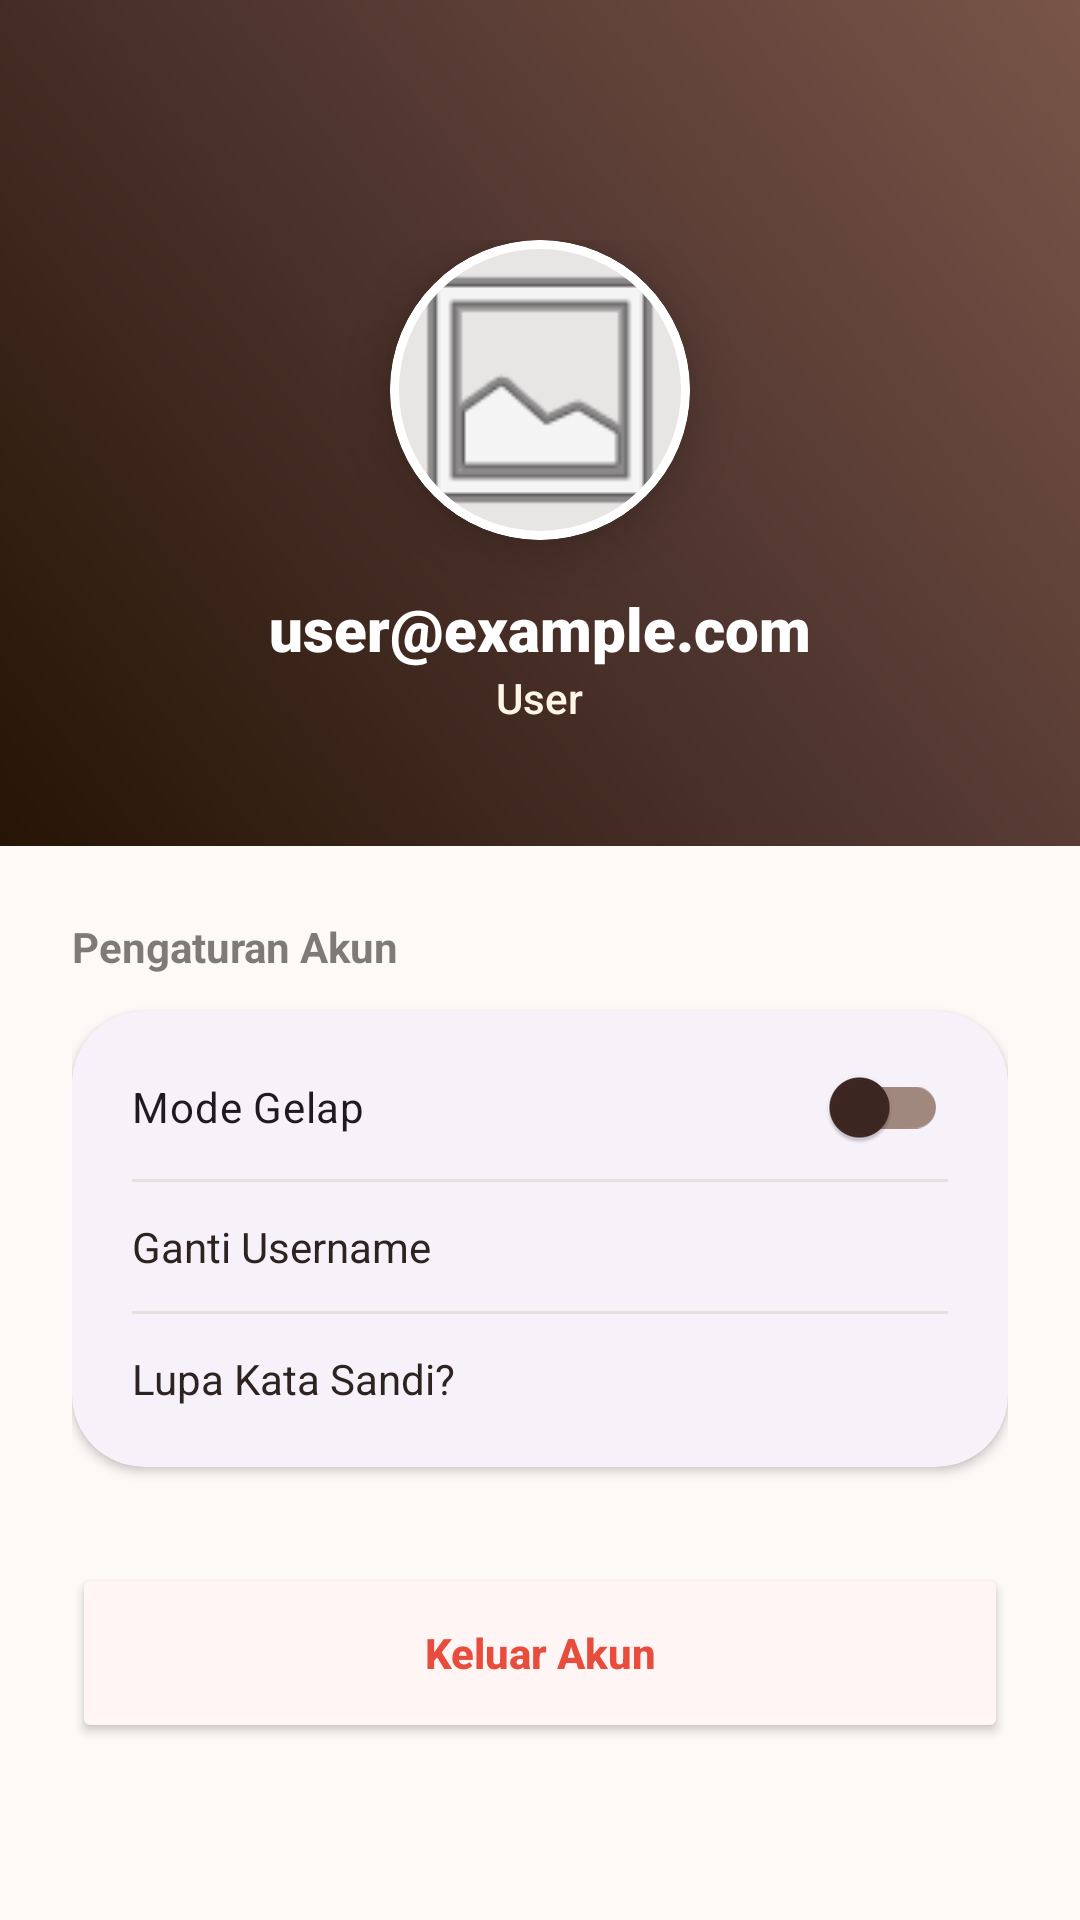

This screen was rendered from an Android layout file. Write that file and the resources it references.
<!-- AndroidManifest.xml: application theme Theme.DailyCash -->
<!-- res/layout/fragment_profile.xml -->
<?xml version="1.0" encoding="utf-8"?>
<androidx.coordinatorlayout.widget.CoordinatorLayout xmlns:android="http://schemas.android.com/apk/res/android"
    xmlns:app="http://schemas.android.com/apk/res-auto"
    android:layout_width="match_parent"
    android:layout_height="match_parent"
    android:background="@color/cream_bg">

    <com.google.android.material.appbar.AppBarLayout
        android:layout_width="match_parent"
        android:layout_height="wrap_content"
        android:background="@drawable/bg_header_gradient"
        app:elevation="0dp">

        <LinearLayout
            android:layout_width="match_parent"
            android:layout_height="wrap_content"
            android:orientation="vertical"
            android:gravity="center"
            android:paddingTop="80dp"
            android:paddingBottom="40dp"
            android:paddingHorizontal="32dp">

            <com.google.android.material.card.MaterialCardView
                android:id="@+id/cardProfileImage"
                android:layout_width="100dp"
                android:layout_height="100dp"
                app:cardCornerRadius="50dp"
                app:strokeWidth="3dp"
                app:strokeColor="@color/white"
                app:cardElevation="8dp"
                android:clickable="true"
                android:focusable="true"
                android:foreground="?attr/selectableItemBackground">
                <ImageView
                    android:id="@+id/ivProfileImage"
                    android:layout_width="match_parent"
                    android:layout_height="match_parent"
                    android:src="@android:drawable/ic_menu_gallery"
                    android:scaleType="centerCrop"
                    android:contentDescription="Profile Picture" />
            </com.google.android.material.card.MaterialCardView>

            <TextView
                android:id="@+id/tvProfileEmail"
                android:layout_width="wrap_content"
                android:layout_height="wrap_content"
                android:text="user@example.com"
                android:textColor="@color/white"
                android:textSize="20sp"
                android:fontFamily="sans-serif-black"
                android:layout_marginTop="16dp" />

            <TextView
                android:id="@+id/tvProfileName"
                android:layout_width="wrap_content"
                android:layout_height="wrap_content"
                android:text="User"
                android:textColor="@color/secondary_light"
                android:textSize="14sp"
                android:fontFamily="sans-serif-medium" />
        </LinearLayout>
    </com.google.android.material.appbar.AppBarLayout>

    <androidx.core.widget.NestedScrollView
        android:layout_width="match_parent"
        android:layout_height="match_parent"
        android:background="@drawable/bg_bottom_sheet_white"
        app:layout_behavior="@string/appbar_scrolling_view_behavior">

        <LinearLayout
            android:layout_width="match_parent"
            android:layout_height="wrap_content"
            android:orientation="vertical"
            android:padding="24dp">

            <TextView
                android:text="@string/account_settings"
                android:textStyle="bold"
                android:textSize="14sp"
                android:textColor="@color/text_main"
                android:layout_width="wrap_content"
                android:layout_height="wrap_content"
                android:alpha="0.6" />

            <com.google.android.material.card.MaterialCardView
                style="@style/ExtraRoundedCard"
                android:layout_width="match_parent"
                android:layout_height="wrap_content"
                android:layout_marginTop="12dp">
                <LinearLayout
                    android:layout_width="match_parent"
                    android:layout_height="wrap_content"
                    android:orientation="vertical"
                    android:padding="8dp">

                    <com.google.android.material.switchmaterial.SwitchMaterial
                        android:id="@+id/switchDarkMode"
                        android:layout_width="match_parent"
                        android:layout_height="wrap_content"
                        android:text="@string/dark_mode"
                        android:padding="12dp"
                        app:thumbTint="@color/primary_brown"
                        app:trackTint="@color/primary_light_brown" />

                    <View android:layout_width="match_parent" android:layout_height="1dp" android:background="@color/card_border" android:layout_marginHorizontal="12dp"/>

                    <LinearLayout
                        android:id="@+id/btnChangeUsername"
                        android:layout_width="match_parent"
                        android:layout_height="wrap_content"
                        android:orientation="horizontal"
                        android:padding="12dp"
                        android:gravity="center_vertical"
                        android:clickable="true"
                        android:focusable="true"
                        android:foreground="?attr/selectableItemBackground">
                        <TextView
                            android:layout_width="match_parent"
                            android:layout_height="wrap_content"
                            android:text="@string/change_username"
                            android:textColor="?attr/colorOnSurface" />
                    </LinearLayout>

                    <View android:layout_width="match_parent" android:layout_height="1dp" android:background="@color/card_border" android:layout_marginHorizontal="12dp"/>

                    <LinearLayout
                        android:id="@+id/btnChangePassword"
                        android:layout_width="match_parent"
                        android:layout_height="wrap_content"
                        android:orientation="horizontal"
                        android:padding="12dp"
                        android:gravity="center_vertical"
                        android:clickable="true"
                        android:focusable="true"
                        android:foreground="?attr/selectableItemBackground">
                        <TextView
                            android:layout_width="match_parent"
                            android:layout_height="wrap_content"
                            android:text="@string/change_password"
                            android:textColor="?attr/colorOnSurface" />
                    </LinearLayout>
                </LinearLayout>
            </com.google.android.material.card.MaterialCardView>

            <Button
                android:id="@+id/btnLogout"
                android:layout_width="match_parent"
                android:layout_height="60dp"
                android:layout_marginTop="32dp"
                android:text="@string/logout"
                android:backgroundTint="#FFF5F5"
                android:textColor="@color/status_danger"
                app:strokeColor="@color/status_danger"
                app:strokeWidth="1dp"
                app:cornerRadius="20dp"
                android:textAllCaps="false"
                android:textStyle="bold" />
        </LinearLayout>
    </androidx.core.widget.NestedScrollView>

</androidx.coordinatorlayout.widget.CoordinatorLayout>
<!-- resources referenced by this layout -->
<resources>
  <color name="card_border">#E8E0DD</color>
  <color name="cream_bg">#FCF9F7</color>
  <color name="primary_brown">#3E2723</color>
  <color name="primary_light_brown">#A1887F</color>
  <color name="secondary_light">#FDF5E6</color>
  <color name="status_danger">#E74C3C</color>
  <color name="text_main">#2D2422</color>
  <color name="white">#FFFFFF</color>
  <!-- drawable bg_header_gradient (drawable) -->
  <?xml version="1.0" encoding="utf-8"?>
  <shape xmlns:android="http://schemas.android.com/apk/res/android">
      <gradient
          android:startColor="#261405"
          android:centerColor="#4E342E"
          android:endColor="#795548"
          android:angle="45" />
  </shape>
  <string name="account_settings">Pengaturan Akun</string>
  <string name="change_password">Lupa Kata Sandi?</string>
  <string name="change_username">Ganti Username</string>
  <string name="dark_mode">Mode Gelap</string>
  <string name="logout">Keluar Akun</string>
  <style name="ExtraRoundedCard" parent="Widget.Material3.CardView.Elevated">
          <item name="cardCornerRadius">24dp</item>
          <item name="cardElevation">2dp</item>
          <item name="strokeWidth">0dp</item>
      </style>
  <style name="Theme.DailyCash" parent="Base.Theme.DailyCash" />
  <style name="Base.Theme.DailyCash" parent="Theme.Material3.Light.NoActionBar">
          <item name="isLightTheme">true</item>
          <item name="colorPrimary">@color/primary</item>
          <item name="colorOnPrimary">@color/white</item>
          <item name="colorPrimaryContainer">@color/primary_light</item>
          <item name="colorOnPrimaryContainer">@color/white</item>
  
          <item name="colorSecondary">@color/secondary</item>
          <item name="colorOnSecondary">@color/white</item>
          <item name="colorSecondaryContainer">@color/secondary_container</item>
  
          <item name="colorTertiary">@color/secondary</item>
          <item name="colorOnTertiary">@color/white</item>
          <item name="colorTertiaryContainer">@color/secondary_light</item>
  
          <item name="android:windowBackground">@color/background_light</item>
          <item name="colorSurface">@color/surface_light</item>
          <item name="colorOnSurface">@color/on_surface_light</item>
          <item name="colorSurfaceVariant">@color/surface_variant_light</item>
          <item name="colorOnSurfaceVariant">@color/on_surface_light</item>
  
          <item name="colorOutline">@color/outline_light</item>
          <item name="android:statusBarColor">@color/primary</item>
      </style>
  <color name="primary">#3E2723</color>
  <color name="primary_light">#A1887F</color>
  <color name="secondary">#C5A059</color>
  <color name="secondary_container">#FCF9F7</color>
  <color name="background_light">#FCF9F7</color>
  <color name="surface_light">#FFFFFF</color>
  <color name="on_surface_light">#2D2422</color>
  <color name="surface_variant_light">#F5F5F5</color>
  <color name="outline_light">#BCAAA4</color>
</resources>
